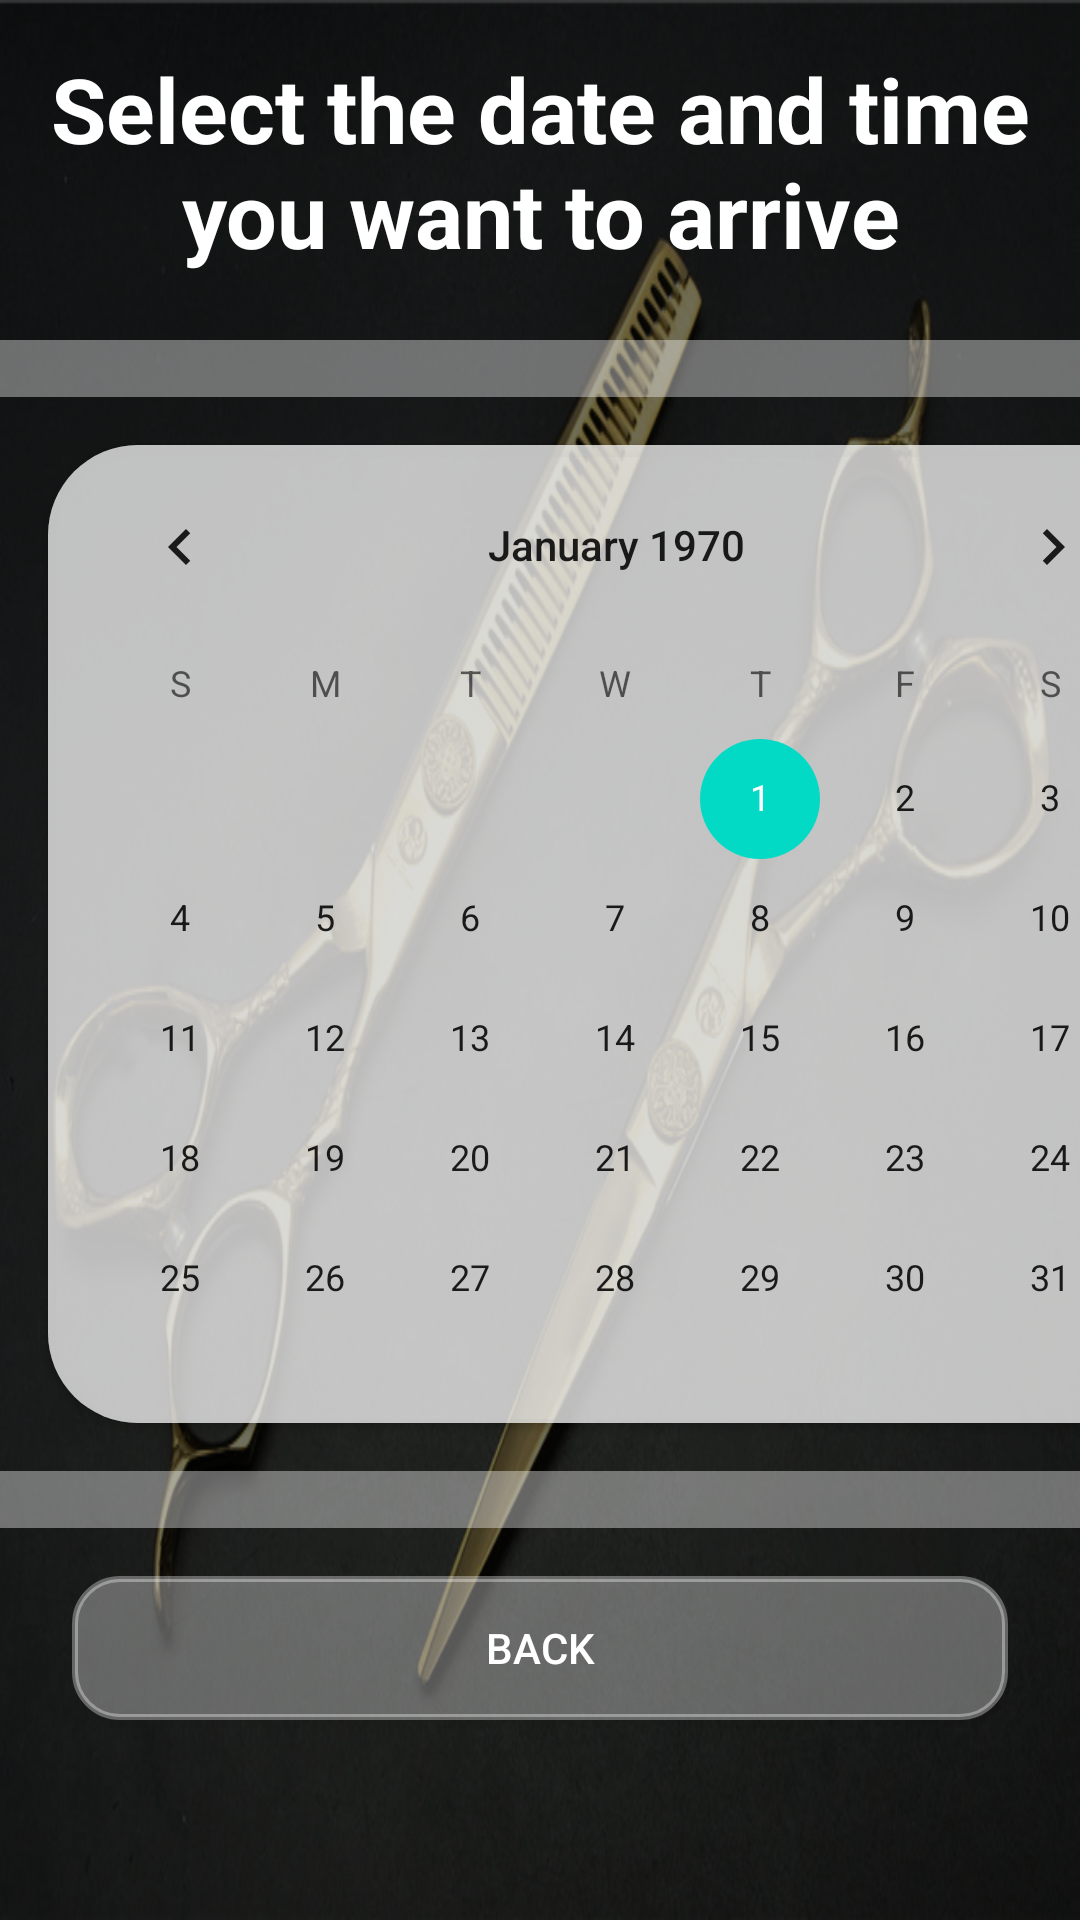

Write the Android layout XML for this screen, with the resource values it uses.
<!-- AndroidManifest.xml: application theme Theme.BBS -->
<!-- res/layout/fragment_new_queue_.xml -->
<?xml version="1.0" encoding="utf-8"?>
<androidx.constraintlayout.widget.ConstraintLayout xmlns:android="http://schemas.android.com/apk/res/android"

    xmlns:app="http://schemas.android.com/apk/res-auto"
    xmlns:tools="http://schemas.android.com/tools"
    android:layout_width="match_parent"
    android:layout_height="match_parent"
    android:background="@drawable/scissors"
    tools:context=".ui.new_queue.new_queue_Fragment">

    <View
        android:layout_width="match_parent"
        android:layout_height="match_parent"
        android:background="#8F000000"/>

    <ScrollView
        android:layout_width="match_parent"
        android:layout_height="match_parent"
        app:layout_constraintBottom_toBottomOf="parent"
        app:layout_constraintEnd_toEndOf="parent"
        app:layout_constraintHorizontal_bias="0.0"
        app:layout_constraintStart_toStartOf="parent"
        app:layout_constraintTop_toTopOf="parent"
        app:layout_constraintVertical_bias="1.0">

        <androidx.constraintlayout.widget.ConstraintLayout
            android:layout_width="match_parent"
            android:layout_height="match_parent">


            <TextView
                android:id="@+id/newQueue_witheLine4"
                android:layout_width="0dp"
                android:layout_height="wrap_content"
                android:layout_marginBottom="16dp"
                android:background="#63FFFFFF"
                app:layout_constraintBottom_toTopOf="@+id/newQueue_back_btn"
                app:layout_constraintEnd_toEndOf="parent"
                app:layout_constraintHorizontal_bias="0.0"
                app:layout_constraintStart_toStartOf="parent" />

            <TextView
                android:id="@+id/newQueue_witheLine3"
                android:layout_width="0dp"
                android:layout_height="wrap_content"
                android:layout_marginTop="22dp"
                android:background="#63FFFFFF"
                app:layout_constraintEnd_toEndOf="parent"
                app:layout_constraintStart_toStartOf="parent"
                app:layout_constraintTop_toBottomOf="@+id/newQueue_headline_tv" />

            <TextView
                android:id="@+id/textView13"
                android:layout_width="0dp"
                android:layout_height="0dp"
                app:layout_constraintBottom_toTopOf="@+id/newQueue_witheLine4"
                app:layout_constraintEnd_toEndOf="parent"
                app:layout_constraintStart_toStartOf="parent"
                app:layout_constraintTop_toBottomOf="@+id/newQueue_witheLine3" />

            <TextView
                android:id="@+id/newQueue_headline_tv"
                android:layout_width="wrap_content"
                android:layout_height="wrap_content"
                android:layout_marginTop="16dp"
                android:gravity="center"
                android:text="Select the date and time you want to arrive"
                android:textAlignment="center"
                android:textColor="@color/white"
                android:textSize="30sp"
                android:textStyle="bold"
                app:layout_constraintEnd_toEndOf="parent"
                app:layout_constraintHorizontal_bias="1.0"
                app:layout_constraintStart_toStartOf="parent"
                app:layout_constraintTop_toTopOf="parent" />

            <androidx.cardview.widget.CardView
                android:id="@+id/cardView"
                android:layout_width="379dp"
                android:layout_height="326dp"
                android:layout_marginStart="16dp"
                android:layout_marginTop="16dp"
                android:layout_marginEnd="16dp"
                android:layout_marginBottom="16dp"
                app:cardBackgroundColor="#00FFFFFF"
                app:cardCornerRadius="30dp"
                app:layout_constraintBottom_toTopOf="@+id/newQueue_witheLine4"
                app:layout_constraintEnd_toEndOf="parent"
                app:layout_constraintHorizontal_bias="0.0"
                app:layout_constraintStart_toStartOf="@+id/newQueue_witheLine3"
                app:layout_constraintTop_toBottomOf="@+id/newQueue_witheLine3"
                app:layout_constraintVertical_bias="0.0">

                <androidx.constraintlayout.widget.ConstraintLayout
                    android:layout_width="match_parent"
                    android:layout_height="match_parent">

                    <CalendarView
                        android:id="@+id/newQueue_calander_calendarView"
                        android:layout_width="0dp"
                        android:layout_height="0dp"
                        android:background="#7CFFFFFF"
                        app:layout_constraintBottom_toBottomOf="parent"
                        app:layout_constraintEnd_toEndOf="parent"
                        app:layout_constraintStart_toStartOf="parent"
                        app:layout_constraintTop_toTopOf="parent" />
                </androidx.constraintlayout.widget.ConstraintLayout>

            </androidx.cardview.widget.CardView>

            <androidx.appcompat.widget.AppCompatButton
                android:id="@+id/newQueue_back_btn"
                android:layout_width="0dp"
                android:layout_height="wrap_content"
                android:layout_marginStart="24dp"
                android:layout_marginEnd="24dp"
                android:layout_marginBottom="32dp"
                android:background="@drawable/button"
                android:textColor="@color/white"                android:text="Back"
                app:layout_constraintBottom_toBottomOf="parent"
                app:layout_constraintEnd_toEndOf="parent"
                app:layout_constraintStart_toStartOf="parent" />


        </androidx.constraintlayout.widget.ConstraintLayout>
    </ScrollView>
</androidx.constraintlayout.widget.ConstraintLayout>
<!-- resources referenced by this layout -->
<resources>
  <color name="white">#FFFFFFFF</color>
  <!-- drawable button (drawable) -->
  <?xml version="1.0" encoding="utf-8"?>
  <ripple xmlns:android="http://schemas.android.com/apk/res/android"
      xmlns:tools="http://schemas.android.com/tools"
      android:color="#56FFFFFF"
      tools:targetApi="lollipop">
  
      <item android:drawable="@drawable/button_ripple"/>
  </ripple>
  <!-- drawable scissors: jpg bitmap (drawable, 149309 bytes) -->
  <style name="Theme.BBS" parent="Theme.MaterialComponents.DayNight.DarkActionBar">
          
          <item name="colorPrimary">@color/purple_500</item>
          <item name="colorPrimaryVariant">@color/purple_700</item>
          <item name="colorOnPrimary">@color/white</item>
          
          <item name="colorSecondary">@color/teal_200</item>
          <item name="colorSecondaryVariant">@color/teal_700</item>
          <item name="colorOnSecondary">@color/black</item>
          
          <item name="android:statusBarColor" tools:targetApi="l">?attr/colorPrimaryVariant</item>
          
          <item name="android:windowAnimationStyle">@style/popup_dialog_animation</item>
      </style>
  <!-- drawable button_ripple (drawable) -->
  <?xml version="1.0" encoding="utf-8"?>
  <shape xmlns:android="http://schemas.android.com/apk/res/android">
  
          <corners android:radius="15dp"/>
          <stroke android:color="#56FFFFFF" android:width="2dp"/>
          <solid  android:color="#56FFFFFF"/>
  </shape>
  <color name="purple_500">#FF6200EE</color>
  <color name="purple_700">#FF3700B3</color>
  <color name="teal_200">#FF03DAC5</color>
  <color name="teal_700">#FF018786</color>
  <color name="black">#FF000000</color>
  <style name="popup_dialog_animation">
          <item name="android:windowEnterAnimation">@android:anim/fade_in</item>
          <item name="android:windowExitAnimation">@android:anim/fade_out</item>
      </style>
</resources>
